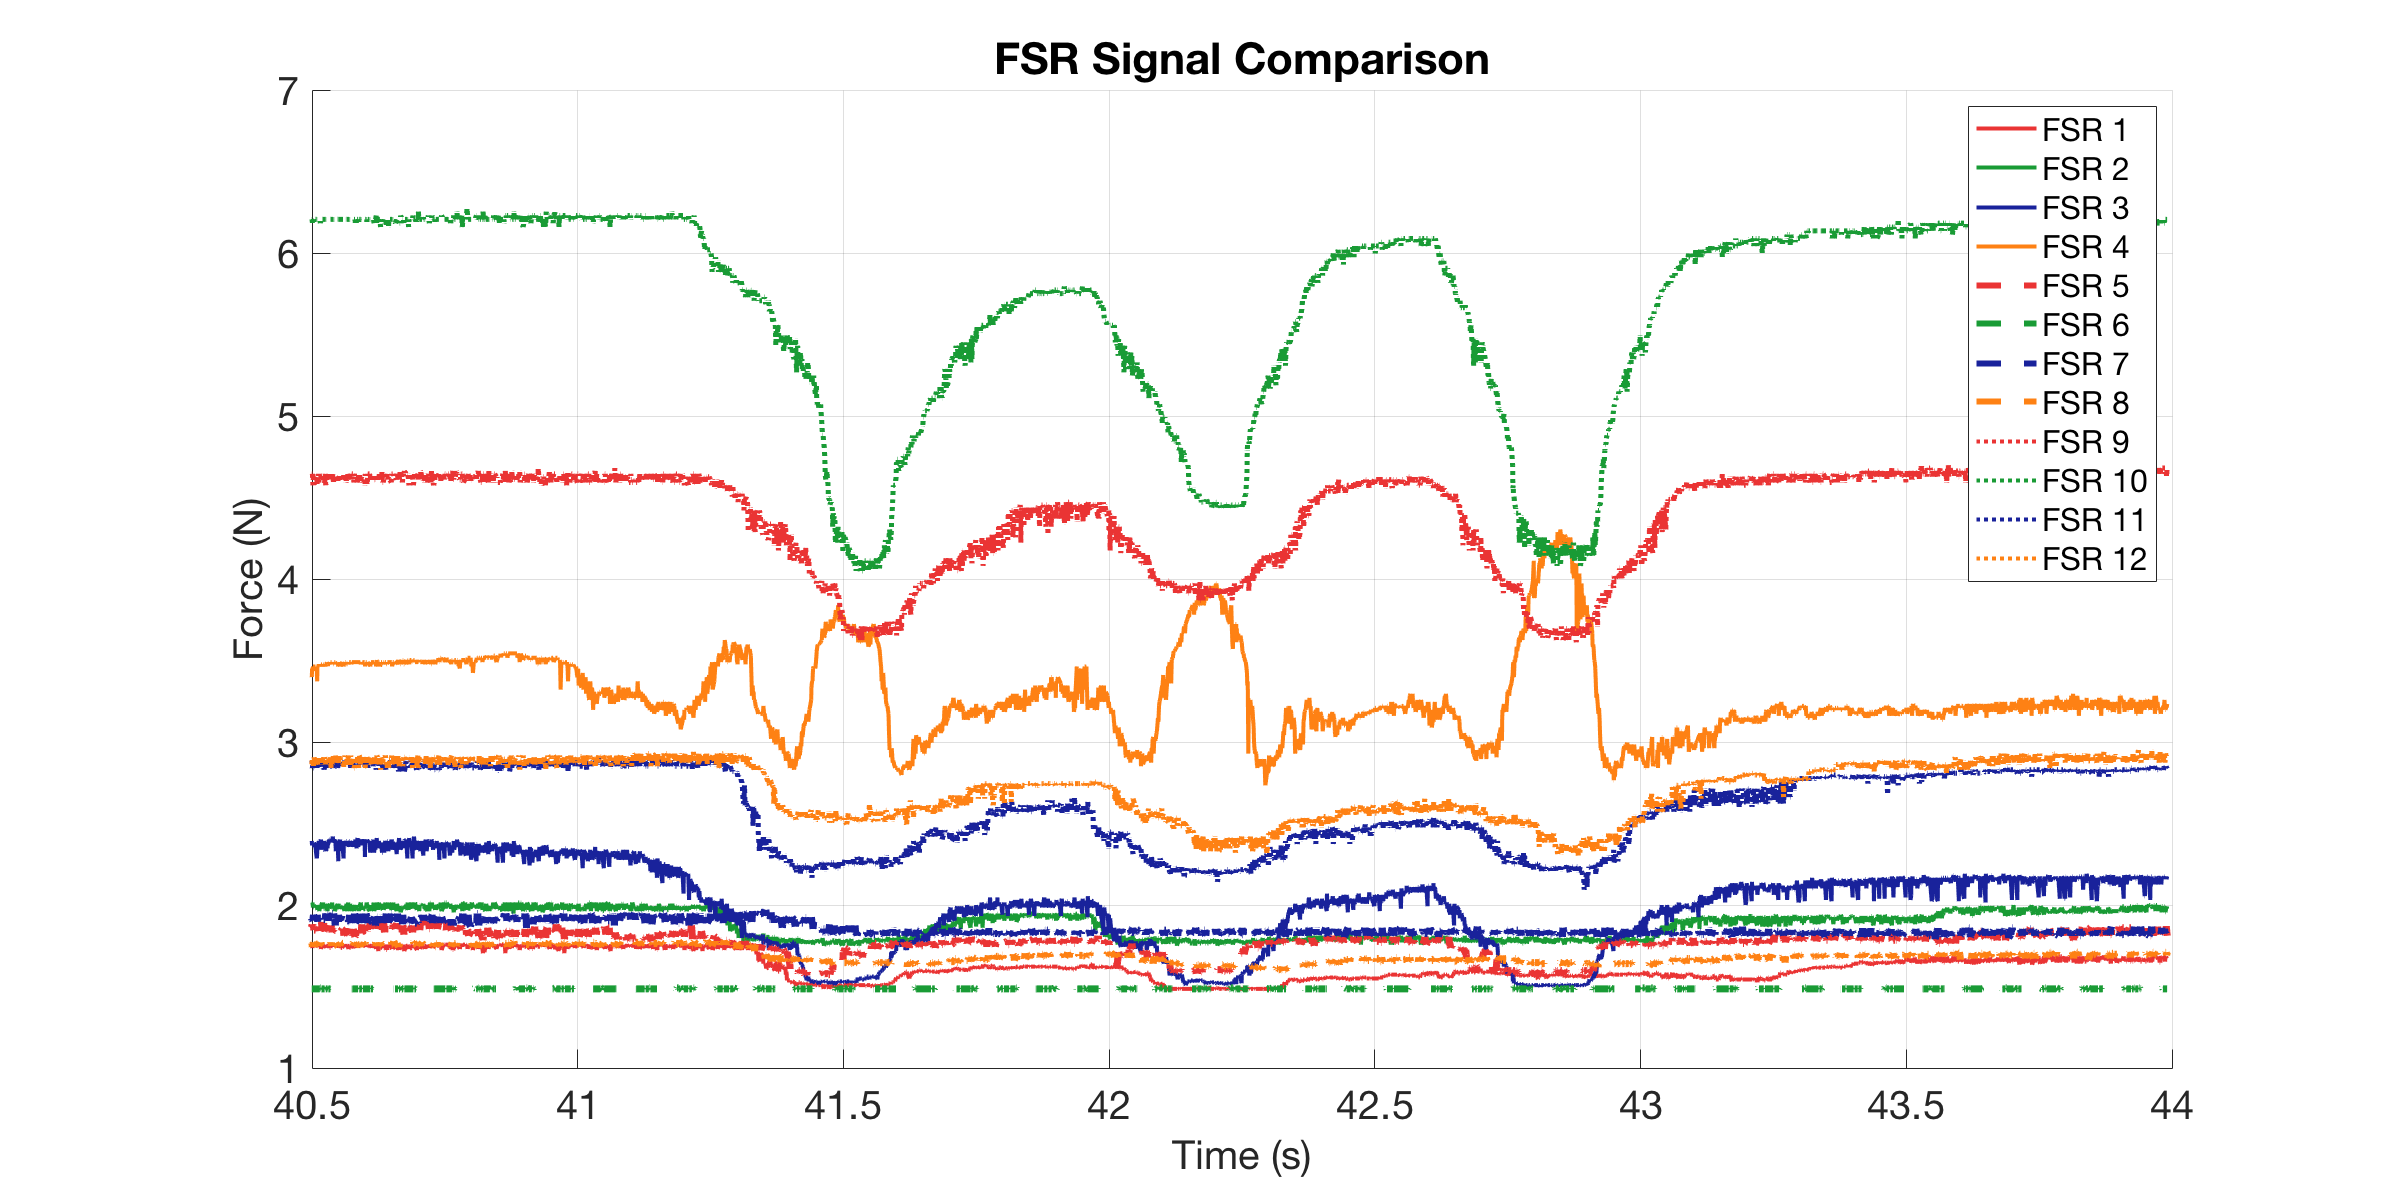

The table this chart was drawn from, first rows:
0, 1.7436, 2.0077, 2.3564, 3.3338, 1.8603, 1.4856, 1.918, 1.7569, 4.6452, 6.2065, 2.8622, 2.8841
0.001, 1.744, 2.015, 2.348, 3.45, 1.867, 1.486, 1.896, 1.757, 4.628, 6.207, 2.873, 2.873
0.002006, 1.757, 1.97, 2.365, 3.398, 1.867, 1.486, 1.925, 1.764, 4.592, 6.207, 2.873, 2.895
0.00302, 1.744, 2, 2.374, 3.372, 1.846, 1.486, 1.918, 1.757, 4.61, 6.183, 2.884, 2.851
0.004018, 1.75, 1.992, 2.356, 3.411, 1.839, 1.486, 1.925, 1.757, 4.61, 6.207, 2.884, 2.906
0.005591, 1.757, 1.962, 2.374, 3.321, 1.846, 1.486, 1.911, 1.75, 4.645, 6.207, 2.873, 2.862
0.008304, 1.75, 2.015, 2.303, 3.45, 1.846, 1.486, 1.918, 1.75, 4.645, 6.207, 2.862, 2.873
0.008809, 1.75, 2.015, 2.393, 3.398, 1.882, 1.486, 1.918, 1.764, 4.645, 6.207, 2.873, 2.862
0.009319, 1.744, 2.015, 2.365, 3.45, 1.867, 1.486, 1.911, 1.764, 4.645, 6.207, 2.884, 2.873
0.01, 1.737, 2.015, 2.365, 3.437, 1.867, 1.486, 1.911, 1.744, 4.645, 6.183, 2.841, 2.895
0.01102, 1.75, 1.985, 2.365, 3.463, 1.875, 1.486, 1.903, 1.757, 4.575, 6.183, 2.873, 2.873
0.012, 1.75, 1.985, 2.365, 3.463, 1.867, 1.486, 1.94, 1.77, 4.628, 6.207, 2.841, 2.841
0.01302, 1.757, 2, 2.384, 3.463, 1.846, 1.486, 1.925, 1.764, 4.575, 6.183, 2.841, 2.906
0.01571, 1.75, 1.985, 2.356, 3.463, 1.846, 1.486, 1.918, 1.757, 4.628, 6.207, 2.862, 2.862
0.01815, 1.75, 2, 2.286, 3.437, 1.867, 1.486, 1.918, 1.764, 4.628, 6.207, 2.83, 2.895
0.01897, 1.75, 1.977, 2.312, 3.372, 1.846, 1.486, 1.94, 1.764, 4.575, 6.207, 2.851, 2.862
0.01946, 1.757, 1.97, 2.365, 3.463, 1.86, 1.486, 1.918, 1.757, 4.628, 6.207, 2.873, 2.873
0.02, 1.75, 1.985, 2.374, 3.463, 1.839, 1.486, 1.896, 1.757, 4.592, 6.207, 2.873, 2.884
0.021, 1.744, 1.977, 2.365, 3.463, 1.86, 1.486, 1.903, 1.757, 4.645, 6.207, 2.873, 2.873
0.022, 1.75, 1.992, 2.393, 3.477, 1.86, 1.486, 1.933, 1.75, 4.592, 6.207, 2.884, 2.906
0.02302, 1.75, 1.962, 2.356, 3.463, 1.896, 1.486, 1.947, 1.757, 4.645, 6.207, 2.873, 2.873
0.02402, 1.757, 1.985, 2.338, 3.477, 1.86, 1.486, 1.947, 1.764, 4.61, 6.207, 2.841, 2.873
0.025, 1.757, 2, 2.393, 3.463, 1.853, 1.491, 1.918, 1.757, 4.61, 6.183, 2.851, 2.862
0.02602, 1.73, 1.977, 2.402, 3.477, 1.853, 1.491, 1.911, 1.77, 4.628, 6.207, 2.873, 2.873
0.027, 1.75, 2, 2.374, 3.477, 1.896, 1.486, 1.933, 1.75, 4.645, 6.207, 2.884, 2.895
0.028, 1.744, 2.015, 2.374, 3.477, 1.853, 1.486, 1.933, 1.757, 4.61, 6.207, 2.862, 2.862
0.02901, 1.737, 1.985, 2.393, 3.463, 1.875, 1.486, 1.94, 1.764, 4.592, 6.207, 2.873, 2.906
0.03, 1.737, 2.015, 2.338, 3.477, 1.882, 1.486, 1.94, 1.757, 4.592, 6.207, 2.873, 2.873
0.031, 1.744, 1.977, 2.338, 3.477, 1.889, 1.486, 1.911, 1.77, 4.628, 6.207, 2.873, 2.906
0.032, 1.75, 1.977, 2.393, 3.463, 1.839, 1.486, 1.911, 1.77, 4.61, 6.207, 2.83, 2.884
0.033, 1.75, 1.977, 2.374, 3.477, 1.846, 1.486, 1.911, 1.757, 4.592, 6.207, 2.862, 2.906
0.03401, 1.744, 2.008, 2.356, 3.463, 1.839, 1.491, 1.911, 1.757, 4.645, 6.207, 2.862, 2.895
0.03502, 1.757, 1.977, 2.374, 3.477, 1.875, 1.486, 1.947, 1.75, 4.575, 6.207, 2.83, 2.862
0.036, 1.75, 1.992, 2.33, 3.477, 1.839, 1.486, 1.925, 1.757, 4.592, 6.207, 2.862, 2.895
0.037, 1.737, 1.985, 2.384, 3.49, 1.853, 1.486, 1.925, 1.757, 4.645, 6.207, 2.862, 2.895
0.03827, 1.75, 1.962, 2.348, 3.477, 1.867, 1.486, 1.947, 1.764, 4.61, 6.207, 2.873, 2.873
0.03901, 1.75, 1.977, 2.374, 3.477, 1.86, 1.491, 1.947, 1.764, 4.61, 6.207, 2.841, 2.884
0.04, 1.75, 2.008, 2.374, 3.477, 1.875, 1.486, 1.94, 1.764, 4.61, 6.207, 2.873, 2.873
0.04102, 1.75, 1.977, 2.402, 3.477, 1.867, 1.486, 1.889, 1.757, 4.61, 6.207, 2.862, 2.895
0.04202, 1.737, 2, 2.402, 3.477, 1.846, 1.486, 1.94, 1.77, 4.645, 6.207, 2.884, 2.906
0.043, 1.737, 2.008, 2.393, 3.477, 1.875, 1.486, 1.918, 1.757, 4.61, 6.207, 2.884, 2.873
0.04402, 1.737, 1.992, 2.402, 3.49, 1.853, 1.486, 1.925, 1.764, 4.628, 6.207, 2.862, 2.906
0.045, 1.75, 1.985, 2.402, 3.49, 1.875, 1.486, 1.896, 1.757, 4.61, 6.207, 2.884, 2.841
0.046, 1.75, 1.985, 2.384, 3.49, 1.86, 1.486, 1.94, 1.764, 4.628, 6.207, 2.851, 2.873
0.047, 1.75, 2.015, 2.393, 3.477, 1.832, 1.486, 1.947, 1.757, 4.61, 6.207, 2.851, 2.906
0.04827, 1.744, 1.977, 2.42, 3.49, 1.839, 1.486, 1.947, 1.764, 4.645, 6.207, 2.841, 2.862
0.04902, 1.757, 1.977, 2.393, 3.477, 1.846, 1.486, 1.925, 1.75, 4.61, 6.207, 2.873, 2.917
0.05, 1.75, 1.977, 2.393, 3.477, 1.853, 1.491, 1.947, 1.757, 4.592, 6.207, 2.873, 2.895
0.05101, 1.757, 1.992, 2.402, 3.49, 1.86, 1.486, 1.918, 1.764, 4.628, 6.207, 2.841, 2.873
0.05201, 1.75, 1.962, 2.393, 3.49, 1.825, 1.486, 1.911, 1.757, 4.628, 6.207, 2.841, 2.873
0.05302, 1.75, 1.97, 2.402, 3.49, 1.825, 1.491, 1.875, 1.764, 4.61, 6.207, 2.851, 2.917
0.054, 1.75, 1.977, 2.33, 3.477, 1.825, 1.491, 1.947, 1.757, 4.628, 6.207, 2.873, 2.873
0.05744, 1.75, 2.008, 2.384, 3.49, 1.839, 1.486, 1.947, 1.75, 4.61, 6.207, 2.841, 2.906
0.05866, 1.75, 1.985, 2.268, 3.463, 1.832, 1.486, 1.875, 1.757, 4.592, 6.207, 2.884, 2.862
0.05917, 1.757, 2.008, 2.393, 3.477, 1.846, 1.486, 1.94, 1.757, 4.592, 6.207, 2.873, 2.862
0.06, 1.737, 1.977, 2.384, 3.477, 1.86, 1.486, 1.911, 1.757, 4.645, 6.207, 2.884, 2.917
0.061, 1.75, 1.985, 2.384, 3.477, 1.818, 1.486, 1.903, 1.764, 4.592, 6.207, 2.884, 2.884
0.062, 1.75, 1.977, 2.402, 3.463, 1.839, 1.486, 1.925, 1.75, 4.628, 6.207, 2.851, 2.906
0.063, 1.737, 1.992, 2.33, 3.477, 1.839, 1.486, 1.911, 1.77, 4.61, 6.207, 2.884, 2.873
0.06591, 1.737, 1.985, 2.393, 3.49, 1.853, 1.486, 1.94, 1.764, 4.61, 6.207, 2.884, 2.873
0.06861, 1.75, 1.977, 2.286, 3.463, 1.846, 1.486, 1.947, 1.757, 4.628, 6.207, 2.851, 2.862
... 3,081 more rows
